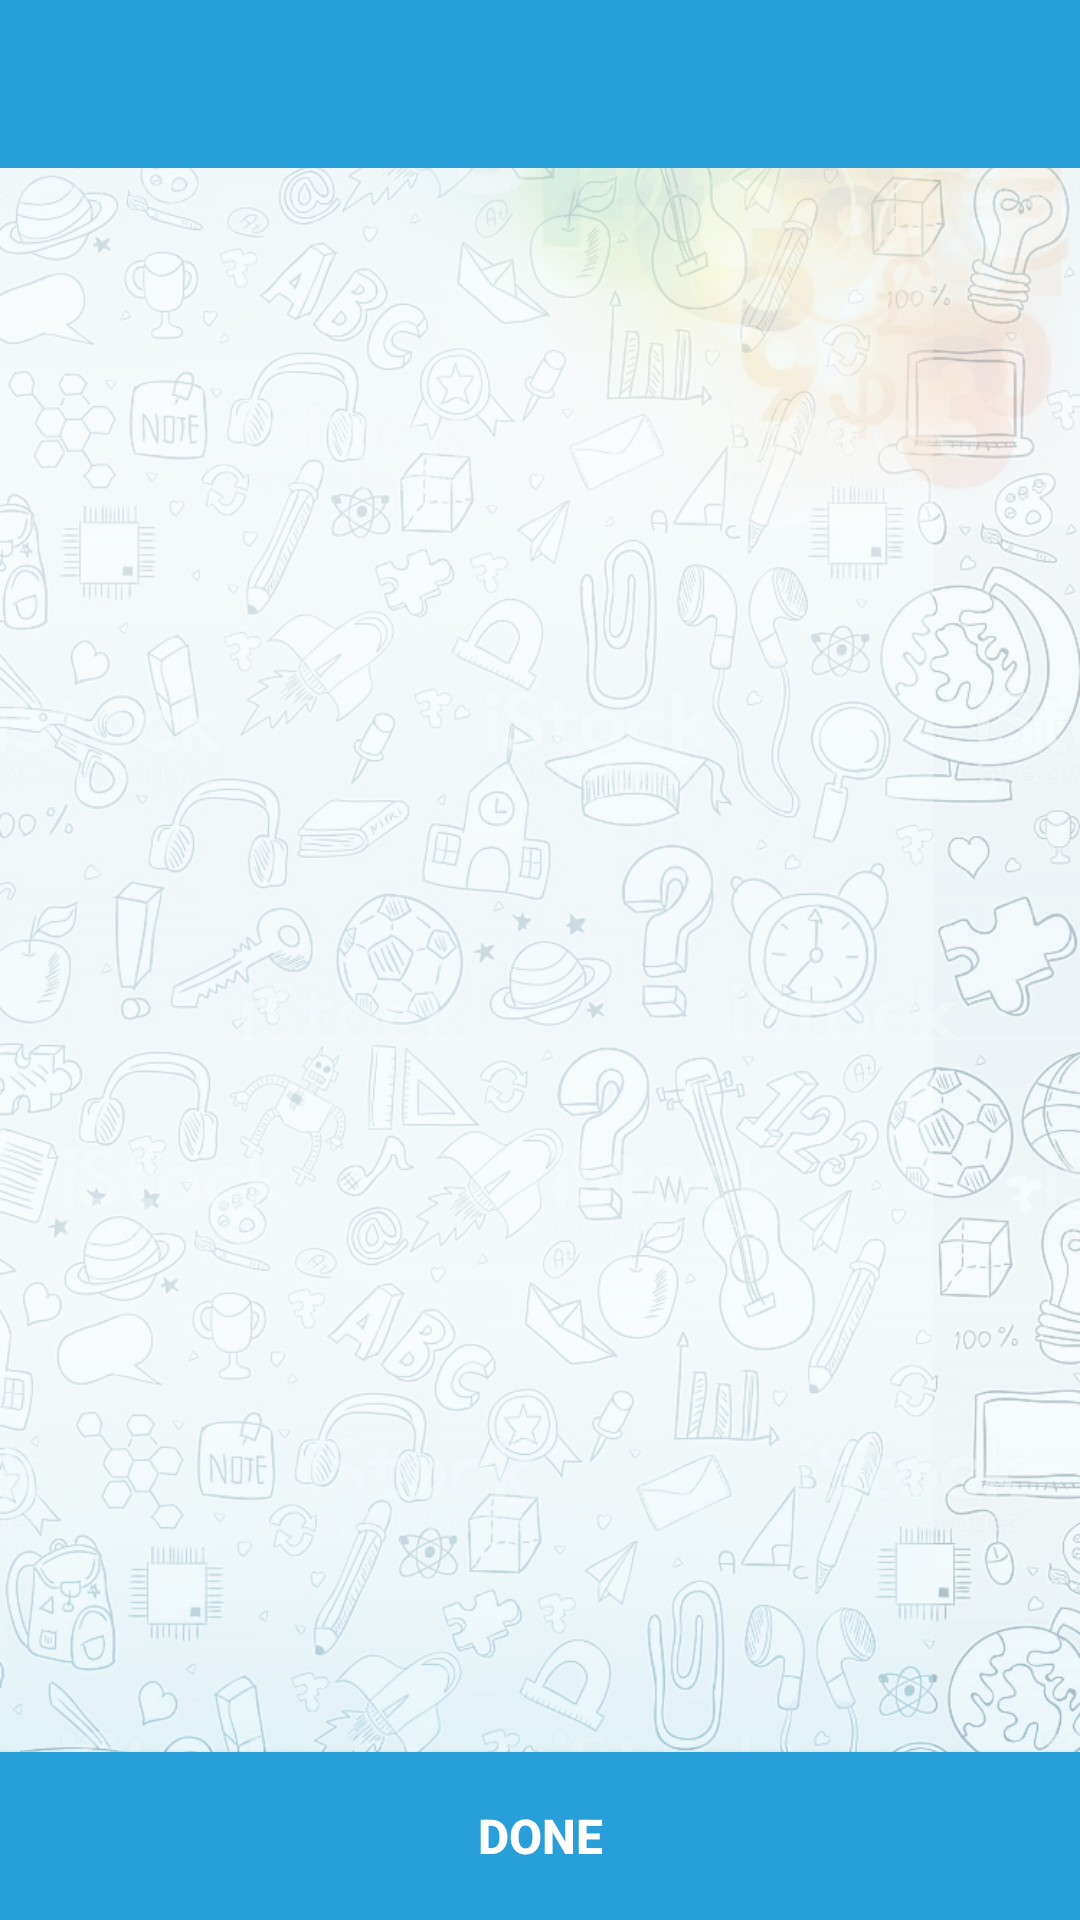

Reconstruct the res/layout file that produces this screen, plus the resources it refers to.
<!-- AndroidManifest.xml: application theme MyTheme -->
<!-- res/layout/activity_student_list.xml -->
<?xml version="1.0" encoding="utf-8"?>
<RelativeLayout xmlns:android="http://schemas.android.com/apk/res/android"
    android:orientation="vertical"
    android:background="@drawable/ic_app_bg"
    android:layout_width="match_parent"
    android:layout_height="match_parent">

    <include
        android:id="@+id/header_ll"
        layout="@layout/header_toolbar"/>

    <RelativeLayout
        android:id="@+id/all_rl"
        android:visibility="gone"
        android:layout_marginLeft="@dimen/dimen10"
        android:layout_marginRight="@dimen/dimen10"
        android:background="@color/White"
        android:layout_below="@+id/header_ll"
        android:layout_width="match_parent"
        android:layout_height="50dp">
        <ImageView
            android:id="@+id/select_iv"
            android:layout_alignParentLeft="true"
            android:layout_centerVertical="true"
            android:src="@drawable/ic_green_uncheck"
            android:layout_margin="@dimen/dimen10"
            android:layout_width="40dp"
            android:layout_height="40dp" />

        <TextView
            android:id="@+id/name_tv"
            android:layout_toRightOf="@+id/select_iv"
            android:padding="@dimen/dimen10"
            android:text="Select All"
            android:layout_centerVertical="true"
            android:textSize="@dimen/text14"
            android:textColor="@color/black"
            android:layout_width="match_parent"
            android:layout_height="wrap_content" />
    </RelativeLayout>

    <android.support.v7.widget.RecyclerView
        android:id="@+id/recycle_view"
        android:layout_marginLeft="@dimen/dimen10"
        android:layout_marginRight="@dimen/dimen10"
        android:layout_above="@+id/submit_btn"
        android:background="@color/Transparent"
        android:layout_below="@+id/all_rl"
        android:layout_width="match_parent"
        android:layout_height="match_parent"/>

    <TextView
        android:id="@+id/no_item_tv"
        android:textSize="@dimen/text16"
        android:textColor="@color/black"
        android:padding="@dimen/dimen10"
        android:visibility="gone"
        android:text="There is no student in your class"
        android:layout_centerInParent="true"
        android:layout_width="wrap_content"
        android:layout_height="wrap_content" />

    <include
        layout="@layout/progress_dialog_loader"/>

    <Button
        android:id="@+id/submit_btn"
        android:layout_alignParentBottom="true"
        android:textSize="@dimen/text16"
        android:layout_below="@+id/student_rl"
        android:textColor="@color/White"
        android:text="@string/done"
        android:gravity="center"
        android:background="@drawable/square_button_bg"
        android:textStyle="bold"
        android:layout_width="match_parent"
        android:layout_height="56dp" />

</RelativeLayout>
<!-- res/layout/header_toolbar.xml (included above) -->
<?xml version="1.0" encoding="utf-8"?>
<RelativeLayout
    xmlns:android="http://schemas.android.com/apk/res/android"
    xmlns:app="http://schemas.android.com/apk/res-auto"
    android:layout_width="match_parent"
    android:id="@+id/headerll"
    app:layout_collapseMode="pin"
    app:layout_scrollFlags="scroll|exitUntilCollapsed"
    android:layout_height="wrap_content">

    <android.support.v7.widget.Toolbar
        android:id="@+id/toolbar_default"
        android:layout_width="match_parent"
        app:theme="@style/Theme.AppCompat"
        android:layout_height="56dp"
        android:background="@color/colorPrimary"
        app:popupTheme="@style/ThemeOverlay.AppCompat.Light" />

</RelativeLayout>
<!-- res/layout/progress_dialog_loader.xml (included above) -->
<?xml version="1.0" encoding="utf-8"?>
<LinearLayout xmlns:android="http://schemas.android.com/apk/res/android"
    android:layout_width="match_parent"
    android:layout_height="match_parent"
    android:background="@android:color/transparent"
    android:gravity="center"
    android:orientation="vertical">


    <ProgressBar
        android:id="@+id/progressBar"
        android:layout_width="wrap_content"
        android:progressTint="@color/colorPrimary"
        android:progressTintMode="src_atop"
        android:visibility="gone"
        android:layout_height="wrap_content"
        android:layout_gravity="center"

       />

    <View
        android:layout_width="50dp"
        android:layout_height="1dp"
        android:layout_marginTop="25dp"
        android:background="?colorPrimary"
        android:visibility="gone" />

    <TextView
        android:id="@+id/message_tv"
        android:layout_width="wrap_content"
        android:layout_height="wrap_content"
        android:layout_gravity="center_horizontal"
        android:padding="20dp"
        android:visibility="gone" />
</LinearLayout>
<!-- resources referenced by this layout -->
<resources>
  <color name="Transparent">#00000000</color>
  <color name="White">#FFFFFF</color>
  <color name="black">#000</color>
  <color name="colorPrimary">#289Fd9</color>
  <dimen name="dimen10">10dp</dimen>
  <dimen name="text14">14sp</dimen>
  <dimen name="text16">16sp</dimen>
  <!-- drawable ic_app_bg: png bitmap (drawable-xhdpi, 932801 bytes) -->
  <!-- drawable ic_green_uncheck: png bitmap (drawable-xhdpi, 1026 bytes) -->
  <!-- drawable square_button_bg (drawable) -->
  <?xml version="1.0" encoding="utf-8"?>
  <shape xmlns:android="http://schemas.android.com/apk/res/android" >
  
  
      <gradient
          android:angle="90"
          android:startColor="#289Fd9"
          android:centerColor="#289Fd9"
          android:endColor="#289Fd9"
          ></gradient>
  
  
  </shape>
  <string name="done">Done</string>
  <style name="MyTheme" parent="AppTheme">
          <item name="colorPrimary">@color/colorPrimary</item>
          <item name="colorPrimaryDark">@color/colorPrimaryDark</item>
          <item name="colorControlNormal">@color/colorPrimary</item>
  
          <item name="windowActionBar">false</item>
          <item name="windowNoTitle">true</item>
          <item name="android:windowDisablePreview">true</item>
  
      </style>
  <style name="AppTheme" parent="Theme.AppCompat.Light.DarkActionBar">
          
          <item name="colorPrimary">@color/colorPrimary</item>
          <item name="colorPrimaryDark">@color/colorPrimaryDark</item>
          <item name="colorAccent">@color/colorAccent</item>
      </style>
  <color name="colorPrimaryDark">#0890B0</color>
  <color name="colorAccent">#0890B0</color>
</resources>
